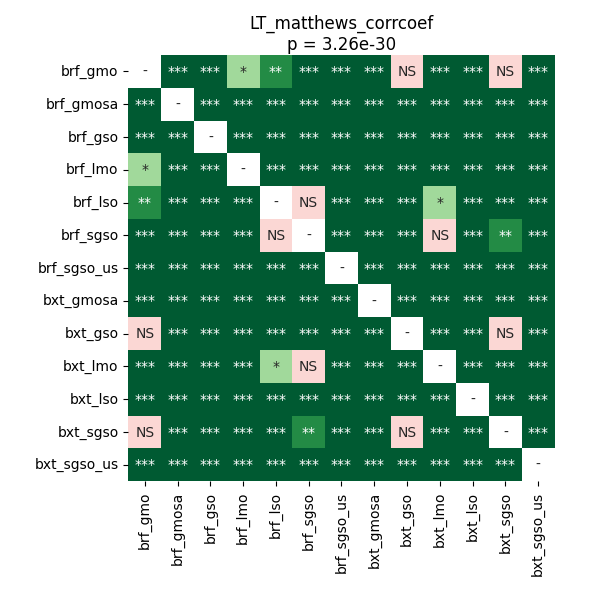

The data file committed next to this chart (first rows):
	brf_gmo	brf_gmosa	brf_gso	brf_lmo	brf_lso	brf_sgso	brf_sgso_us	bxt_gmosa	bxt_gso	bxt_lmo	bxt_lso	bxt_sgso	bxt_sgso_us
brf_gmo	1.0	0.0006555	4.176089638157895e-05	0.01399	0.001442	0.0003553	4.176089638157895e-05	4.176089638157895e-05	0.9799	7.804495389344263e-05	4.176089638157895e-05	0.6488	4.176089638157895e-05
brf_gmosa	0.0006555	1.0	4.176089638157895e-05	0.000192	4.176089638157895e-05	4.176089638157895e-05	4.176089638157895e-05	4.176089638157895e-05	4.176089638157895e-05	4.176089638157895e-05	4.176089638157895e-05	7.804495389344263e-05	4.176089638157895e-05
brf_gso	4.176089638157895e-05	4.176089638157895e-05	1.0	4.176089638157895e-05	4.176089638157895e-05	4.176089638157895e-05	4.176089638157895e-05	4.176089638157895e-05	4.176089638157895e-05	4.176089638157895e-05	4.176089638157895e-05	4.176089638157895e-05	4.176089638157895e-05
brf_lmo	0.01399	0.000192	4.176089638157895e-05	1.0	4.176089638157895e-05	4.176089638157895e-05	4.176089638157895e-05	4.176089638157895e-05	0.0003553	4.176089638157895e-05	4.176089638157895e-05	0.0002604	4.176089638157895e-05
brf_lso	0.001442	4.176089638157895e-05	4.176089638157895e-05	4.176089638157895e-05	1.0	0.2854	4.176089638157895e-05	4.176089638157895e-05	0.0002604	0.01399	4.176089638157895e-05	0.0004901	4.176089638157895e-05
brf_sgso	0.0003553	4.176089638157895e-05	4.176089638157895e-05	4.176089638157895e-05	0.2854	1.0	4.176089638157895e-05	4.176089638157895e-05	0.0003553	0.1677	4.176089638157895e-05	0.001122	4.176089638157895e-05
brf_sgso_us	4.176089638157895e-05	4.176089638157895e-05	4.176089638157895e-05	4.176089638157895e-05	4.176089638157895e-05	4.176089638157895e-05	1.0	4.176089638157895e-05	4.176089638157895e-05	4.176089638157895e-05	4.176089638157895e-05	4.176089638157895e-05	4.176089638157895e-05
bxt_gmosa	4.176089638157895e-05	4.176089638157895e-05	4.176089638157895e-05	4.176089638157895e-05	4.176089638157895e-05	4.176089638157895e-05	4.176089638157895e-05	1.0	4.176089638157895e-05	4.176089638157895e-05	4.176089638157895e-05	4.176089638157895e-05	4.176089638157895e-05
bxt_gso	0.9799	4.176089638157895e-05	4.176089638157895e-05	0.0003553	0.0002604	0.0003553	4.176089638157895e-05	4.176089638157895e-05	1.0	7.804495389344263e-05	4.176089638157895e-05	0.6772	4.176089638157895e-05
bxt_lmo	7.804495389344263e-05	4.176089638157895e-05	4.176089638157895e-05	4.176089638157895e-05	0.01399	0.1677	4.176089638157895e-05	4.176089638157895e-05	7.804495389344263e-05	1.0	4.176089638157895e-05	7.804495389344263e-05	4.176089638157895e-05
bxt_lso	4.176089638157895e-05	4.176089638157895e-05	4.176089638157895e-05	4.176089638157895e-05	4.176089638157895e-05	4.176089638157895e-05	4.176089638157895e-05	4.176089638157895e-05	4.176089638157895e-05	4.176089638157895e-05	1.0	4.176089638157895e-05	4.176089638157895e-05
bxt_sgso	0.6488	7.804495389344263e-05	4.176089638157895e-05	0.0002604	0.0004901	0.001122	4.176089638157895e-05	4.176089638157895e-05	0.6772	7.804495389344263e-05	4.176089638157895e-05	1.0	4.176089638157895e-05
bxt_sgso_us	4.176089638157895e-05	4.176089638157895e-05	4.176089638157895e-05	4.176089638157895e-05	4.176089638157895e-05	4.176089638157895e-05	4.176089638157895e-05	4.176089638157895e-05	4.176089638157895e-05	4.176089638157895e-05	4.176089638157895e-05	4.176089638157895e-05	1.0
